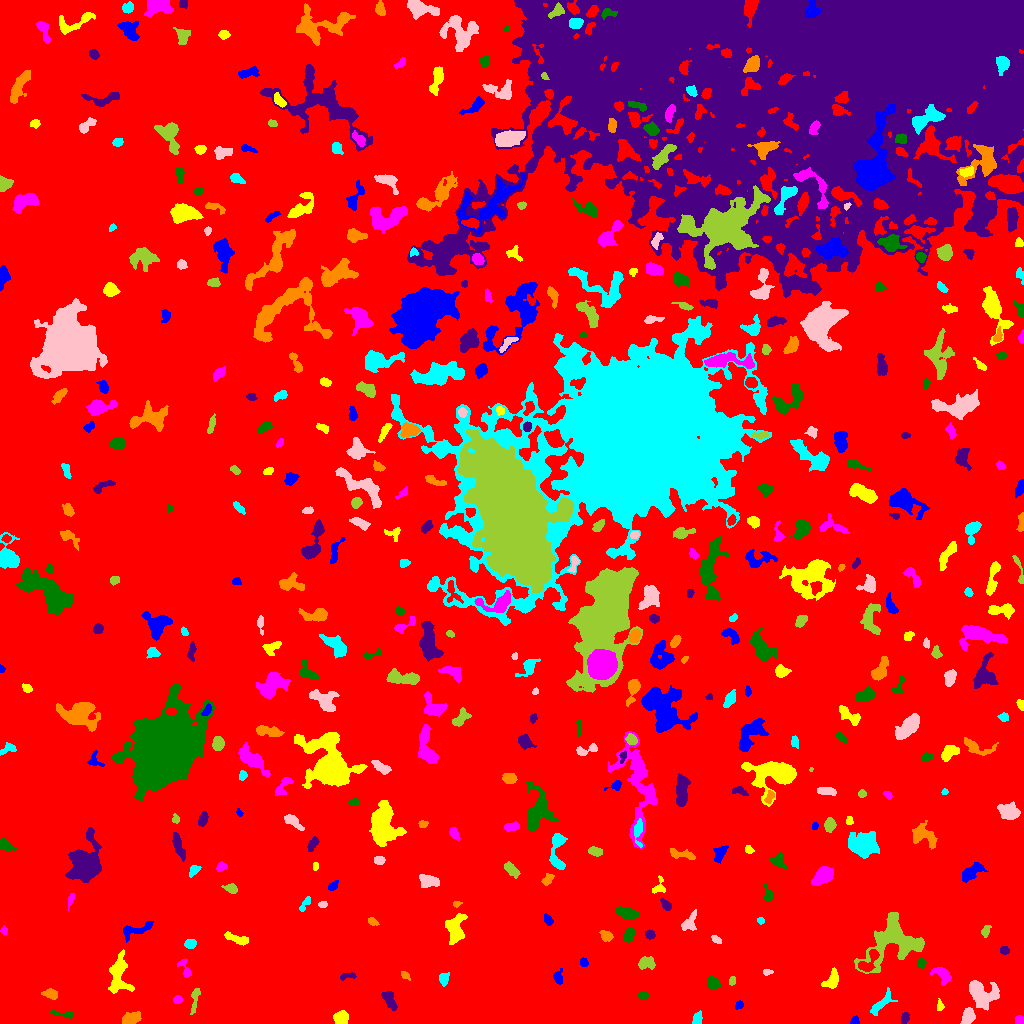

The data file committed next to this chart (first rows):
ID, X, Y, A, B, theta, total_flux, mu_max, mu_median, mu_mean, R_fwhm, R_e, R10, R90, x_start, x_end, y_start, y_end, area, greylevel
0, 487.9, 489.8, 304.9, 261.2, -0.6083, 2409271, 18.0, 3.0, 3.088, 77.53, 238.6, 91.24, 383.9, 0, 1023, 0, 1023, 780118, 3.088
1, 854.4, 2.418, 2.218, 1.92, 0.6689, 170.0, 5.0, 2.0, 2.576, 3.141, 2.459, 0.9772, 3.868, 850, 859, 0, 8, 66, 9.576
2, 341.2, 5.417, 3.244, 3.065, 1.229, 846.0, 9.0, 5.0, 4.674, 5.67, 4.107, 1.693, 6.18, 333, 348, 0, 13, 181, 11.67
3, 1020, 2.813, 2.153, 1.906, -0.4759, 545.0, 14.0, 8.0, 7.365, 3.785, 2.646, 0.9772, 3.909, 1015, 1023, 0, 8, 74, 14.36
4, 64.52, 9.33, 6.491, 1.448, -0.1133, 191.0, 5.0, 1.0, 1.721, 2.706, 2.877, 0.9772, 4.951, 50, 73, 5, 14, 111, 8.721
5, 904.5, 5.152, 2.856, 1.777, 1.224, 277.0, 7.0, 3.0, 3.112, 3.523, 2.877, 1.128, 4.478, 901, 909, 0, 11, 89, 10.11
6, 130.6, 5.122, 5.217, 2.585, 0.2194, 943.0, 10.0, 4.0, 4.623, 5.642, 4.549, 1.784, 7.024, 122, 141, 0, 12, 204, 10.62
7, 697.2, 4.264, 3.048, 2.141, 1.248, 231.0, 4.0, 2.0, 2.119, 4.72, 3.192, 1.262, 4.951, 692, 702, 0, 13, 109, 9.119
8, 968, 7.044, 3.963, 2.899, 1.178, 985.0, 10.0, 5.0, 5.239, 5.781, 4.334, 1.784, 6.652, 960, 975, 0, 16, 188, 13.24
9, 194.7, 24.03, 7.934, 1.684, 1.397, 512.0, 7.0, 3.0, 3.413, 4.406, 3.868, 1.493, 6.129, 190, 200, 9, 35, 150, 9.413
10, 776.9, 28.52, 5.621, 3.375, -0.8825, 1086, 11.0, 3.0, 3.62, 4.853, 4.918, 1.871, 7.959, 766, 790, 16, 39, 300, 10.62
11, 738.9, 18.78, 2.008, 1.771, 0.816, 121.0, 4.0, 2.0, 1.833, 3.478, 2.394, 0.9772, 3.7, 735, 743, 14, 23, 66, 8.833
12, 940.0, 17.29, 2.49, 1.515, -1.532, 160.0, 6.0, 2.0, 2.353, 2.985, 2.326, 0.7979, 3.785, 937, 944, 13, 25, 68, 9.353
13, 177.5, 23.83, 1.994, 1.943, 0.07277, 232.0, 7.0, 3.0, 3.222, 3.192, 2.523, 0.9772, 3.949, 173, 182, 20, 28, 72, 10.22
14, 642.5, 27.99, 2.574, 1.436, 0.0154, 186.0, 6.0, 2.5, 2.385, 3.523, 2.523, 0.9772, 3.827, 637, 649, 25, 32, 78, 10.38
15, 389.1, 23.46, 5.339, 2.415, -1.097, 1011, 12.0, 5.0, 5.185, 5.171, 4.334, 1.693, 6.747, 381, 397, 13, 32, 195, 11.18
16, 50.74, 29.53, 3.496, 2.142, -0.2317, 326.0, 5.0, 2.0, 2.415, 4.442, 3.385, 1.382, 5.352, 41, 57, 24, 35, 135, 9.415
17, 880.6, 19, 8.089, 2.383, 0.7945, 510.0, 6.0, 2.0, 2.189, 5.382, 4.618, 1.693, 7.225, 870, 897, 8, 36, 233, 9.189
18, 981.4, 30.29, 8.003, 5.605, -0.4615, 2863, 14.0, 4.0, 5.112, 7.247, 6.887, 2.646, 11.44, 969, 999, 13, 43, 560, 11.11
19, 732.1, 42.69, 2.345, 1.648, 1.255, 147.0, 4.0, 3.0, 2.492, 3.909, 2.585, 0.9772, 3.785, 729, 735, 38, 47, 59, 10.49
20, 689.5, 37.41, 4.824, 1.666, 0.5389, 176.0, 6.0, 2.0, 2.173, 2.932, 2.646, 0.9772, 4.442, 684, 699, 33, 44, 81, 9.173
21, 557.6, 45.96, 3.199, 2.146, -1.461, 362.0, 10.0, 3.0, 3.175, 3.038, 2.932, 0.9772, 4.886, 553, 562, 39, 55, 114, 10.18
22, 831.9, 43.01, 4.944, 2.969, 1.071, 673.0, 8.0, 3.0, 3.205, 5.293, 4.334, 1.693, 6.84, 821, 838, 35, 56, 210, 10.2
23, 942.4, 48.95, 4.974, 2.737, -0.6706, 798.0, 10.0, 3.0, 3.746, 4.72, 4.068, 1.596, 6.699, 930, 951, 38, 56, 213, 10.75
24, 713.2, 40.23, 3.114, 2.842, -0.871, 746.0, 10.0, 5.0, 5.181, 5.046, 3.868, 1.493, 5.944, 707, 720, 34, 47, 144, 11.18
25, 346.9, 47.44, 4.223, 1.446, 0.1677, 163.0, 5.0, 2.0, 1.831, 2.706, 2.646, 0.9772, 4.406, 340, 356, 43, 51, 89, 8.831
26, 405.2, 48.04, 2.419, 1.618, -0.7726, 179.0, 6.0, 2.0, 2.672, 3.192, 2.394, 0.9772, 3.868, 401, 410, 43, 52, 67, 9.672
27, 443.9, 44.22, 3.092, 2.261, 1.403, 506.0, 9.0, 4.0, 4.362, 4.029, 3.29, 1.262, 5.202, 439, 449, 37, 51, 116, 10.36
28, 766.7, 51.39, 2.326, 1.516, 0.02583, 97.0, 3.0, 2.0, 1.702, 3.09, 2.326, 0.9772, 3.7, 763, 773, 48, 54, 57, 8.702
29, 645.2, 60.51, 3.992, 2.767, 0.3135, 544.0, 7.0, 3.0, 2.941, 4.618, 3.949, 1.493, 6.383, 638, 655, 54, 67, 185, 9.941
30, 868.3, 60.75, 7.06, 3.229, 0.9334, 921.0, 9.0, 4.0, 3.806, 5.382, 4.72, 1.871, 7.378, 858, 879, 52, 74, 242, 15.81
31, 583.8, 61.38, 2.185, 1.79, -1.127, 192.0, 5.0, 3.0, 2.783, 3.478, 2.585, 0.9772, 3.909, 580, 588, 57, 66, 69, 9.783
32, 118.4, 48.47, 10.28, 4.91, -1.537, 2095, 10.0, 4.0, 4.044, 7.715, 7.181, 2.706, 11.2, 108, 134, 30, 74, 518, 10.04
33, 185.2, 53.95, 5.818, 2.143, -1.105, 230.0, 5.0, 2.0, 1.729, 3.241, 3.29, 1.262, 5.293, 177, 191, 46, 65, 133, 8.729
34, 921.5, 60.26, 2.4, 2.138, -1.428, 268.0, 6.0, 3.5, 3.436, 4.297, 2.932, 1.128, 4.37, 917, 926, 55, 65, 78, 9.436
35, 1004, 73.14, 2.113, 1.913, -0.04057, 208.0, 5.0, 3.0, 2.811, 3.7, 2.646, 1.128, 3.989, 1000, 1009, 69, 77, 74, 9.811
36, 606.3, 87.87, 3.09, 2.376, -0.4448, 303.0, 7.0, 2.0, 2.484, 3.038, 3.432, 1.262, 5.323, 599, 613, 82, 93, 122, 9.484
37, 190.1, 79.62, 2.518, 2.054, 0.1106, 419.0, 11.0, 3.5, 3.953, 3.038, 2.877, 1.128, 4.687, 184, 196, 75, 84, 106, 10.95
38, 715.8, 84.01, 2.774, 1.498, -0.541, 152.0, 4.0, 2.0, 2.111, 3.909, 2.646, 0.9772, 3.949, 711, 721, 80, 88, 72, 9.111
39, 985.8, 92.09, 2.581, 1.617, 1.202, 145.0, 5.0, 1.0, 1.593, 2.877, 2.459, 0.7979, 4.029, 981, 991, 86, 98, 91, 9.593
40, 848, 87.76, 3.615, 1.795, -0.7067, 190.0, 4.0, 2.0, 2.043, 4.222, 2.877, 1.128, 4.514, 843, 856, 83, 93, 93, 10.04
41, 135.3, 93.4, 9.156, 3.057, 0.3108, 719.0, 7.0, 3.0, 2.899, 4.583, 5.202, 1.871, 7.899, 123, 153, 81, 102, 248, 9.899
42, 237.5, 84.21, 6.687, 1.874, -0.2949, 450.0, 5.0, 3.0, 2.406, 5.47, 4.184, 1.596, 6.308, 224, 248, 78, 92, 187, 10.41
43, 4.059, 93.03, 2.229, 1.577, -1.525, 169.0, 5.0, 3.0, 2.965, 3.338, 2.394, 0.9772, 3.742, 0, 7, 88, 98, 57, 10.96
44, 628.6, 87.6, 3.485, 2.224, 1.216, 522.0, 9.0, 3.0, 3.6, 3.909, 3.523, 1.382, 5.614, 623, 634, 81, 96, 145, 10.6
45, 649.8, 89.14, 2.378, 2.034, -0.4288, 252.0, 6.0, 3.0, 2.897, 3.868, 2.821, 1.128, 4.442, 645, 655, 84, 94, 87, 9.897
46, 372.7, 101.8, 2.559, 1.687, -0.4415, 164.0, 4.0, 2.0, 2.216, 4.029, 2.646, 1.128, 4.146, 368, 379, 98, 106, 74, 9.216
47, 760.5, 102.7, 1.742, 1.557, -0.8783, 123.0, 6.0, 2.0, 2.51, 2.646, 2.111, 0.7979, 3.338, 757, 764, 99, 106, 49, 9.51
48, 689.2, 100.9, 5.727, 2.889, 0.9996, 591.0, 6.0, 3.0, 3.046, 6.129, 4.406, 1.693, 6.747, 681, 696, 93, 114, 194, 10.05
49, 893.6, 81.12, 16.57, 11.8, 0.5346, 7208, 13.0, 5.0, 5.316, 11.17, 12.09, 4.549, 18.53, 854, 924, 50, 111, 1356, 10.32
50, 522.2, 111.9, 2.266, 1.864, 0.1979, 236.0, 6.0, 3.0, 3.189, 3.785, 2.646, 0.9772, 4.146, 517, 527, 108, 116, 74, 10.19
51, 547.8, 103.4, 2.795, 1.96, -1.024, 317.0, 7.0, 4.0, 3.562, 3.909, 3.038, 1.128, 4.618, 544, 553, 98, 110, 89, 10.56
52, 454.8, 95.24, 6.797, 4.431, 1.515, 1881, 12.0, 4.0, 4.588, 6.18, 6.129, 2.394, 9.918, 445, 467, 79, 110, 410, 10.59
53, 70.8, 124, 3.568, 1.275, 1.269, 148.0, 5.0, 2.0, 2.0, 2.706, 2.459, 0.9772, 4.297, 68, 74, 113, 130, 74, 10.0
54, 626.4, 110.5, 5.474, 2.352, -0.2396, 1010, 10.0, 4.0, 4.353, 5.863, 4.583, 1.784, 7.092, 615, 639, 104, 117, 232, 11.35
55, 665.8, 119, 3.461, 1.788, -0.7899, 219.0, 5.0, 2.0, 2.168, 3.523, 3.141, 1.128, 4.82, 660, 671, 113, 125, 101, 9.168
56, 456.4, 119.3, 2.06, 1.348, 0.138, 120.0, 7.0, 2.0, 2.5, 1.784, 2.034, 0.5642, 3.29, 453, 462, 116, 122, 48, 10.5
57, 305.3, 120.0, 4.81, 1.614, 1.008, 327.0, 7.0, 3.0, 3.303, 3.478, 3.141, 1.128, 4.918, 299, 310, 112, 127, 99, 10.3
58, 322.8, 118.8, 2.15, 1.493, 0.1148, 127.0, 5.0, 2.0, 2.19, 2.523, 2.185, 0.7979, 3.656, 318, 327, 116, 122, 58, 9.19
59, 231.2, 135, 2.963, 2.088, -0.3364, 395.0, 9.0, 3.0, 3.435, 3.568, 3.09, 1.128, 4.853, 221, 237, 130, 140, 115, 10.43
... 418 more rows
